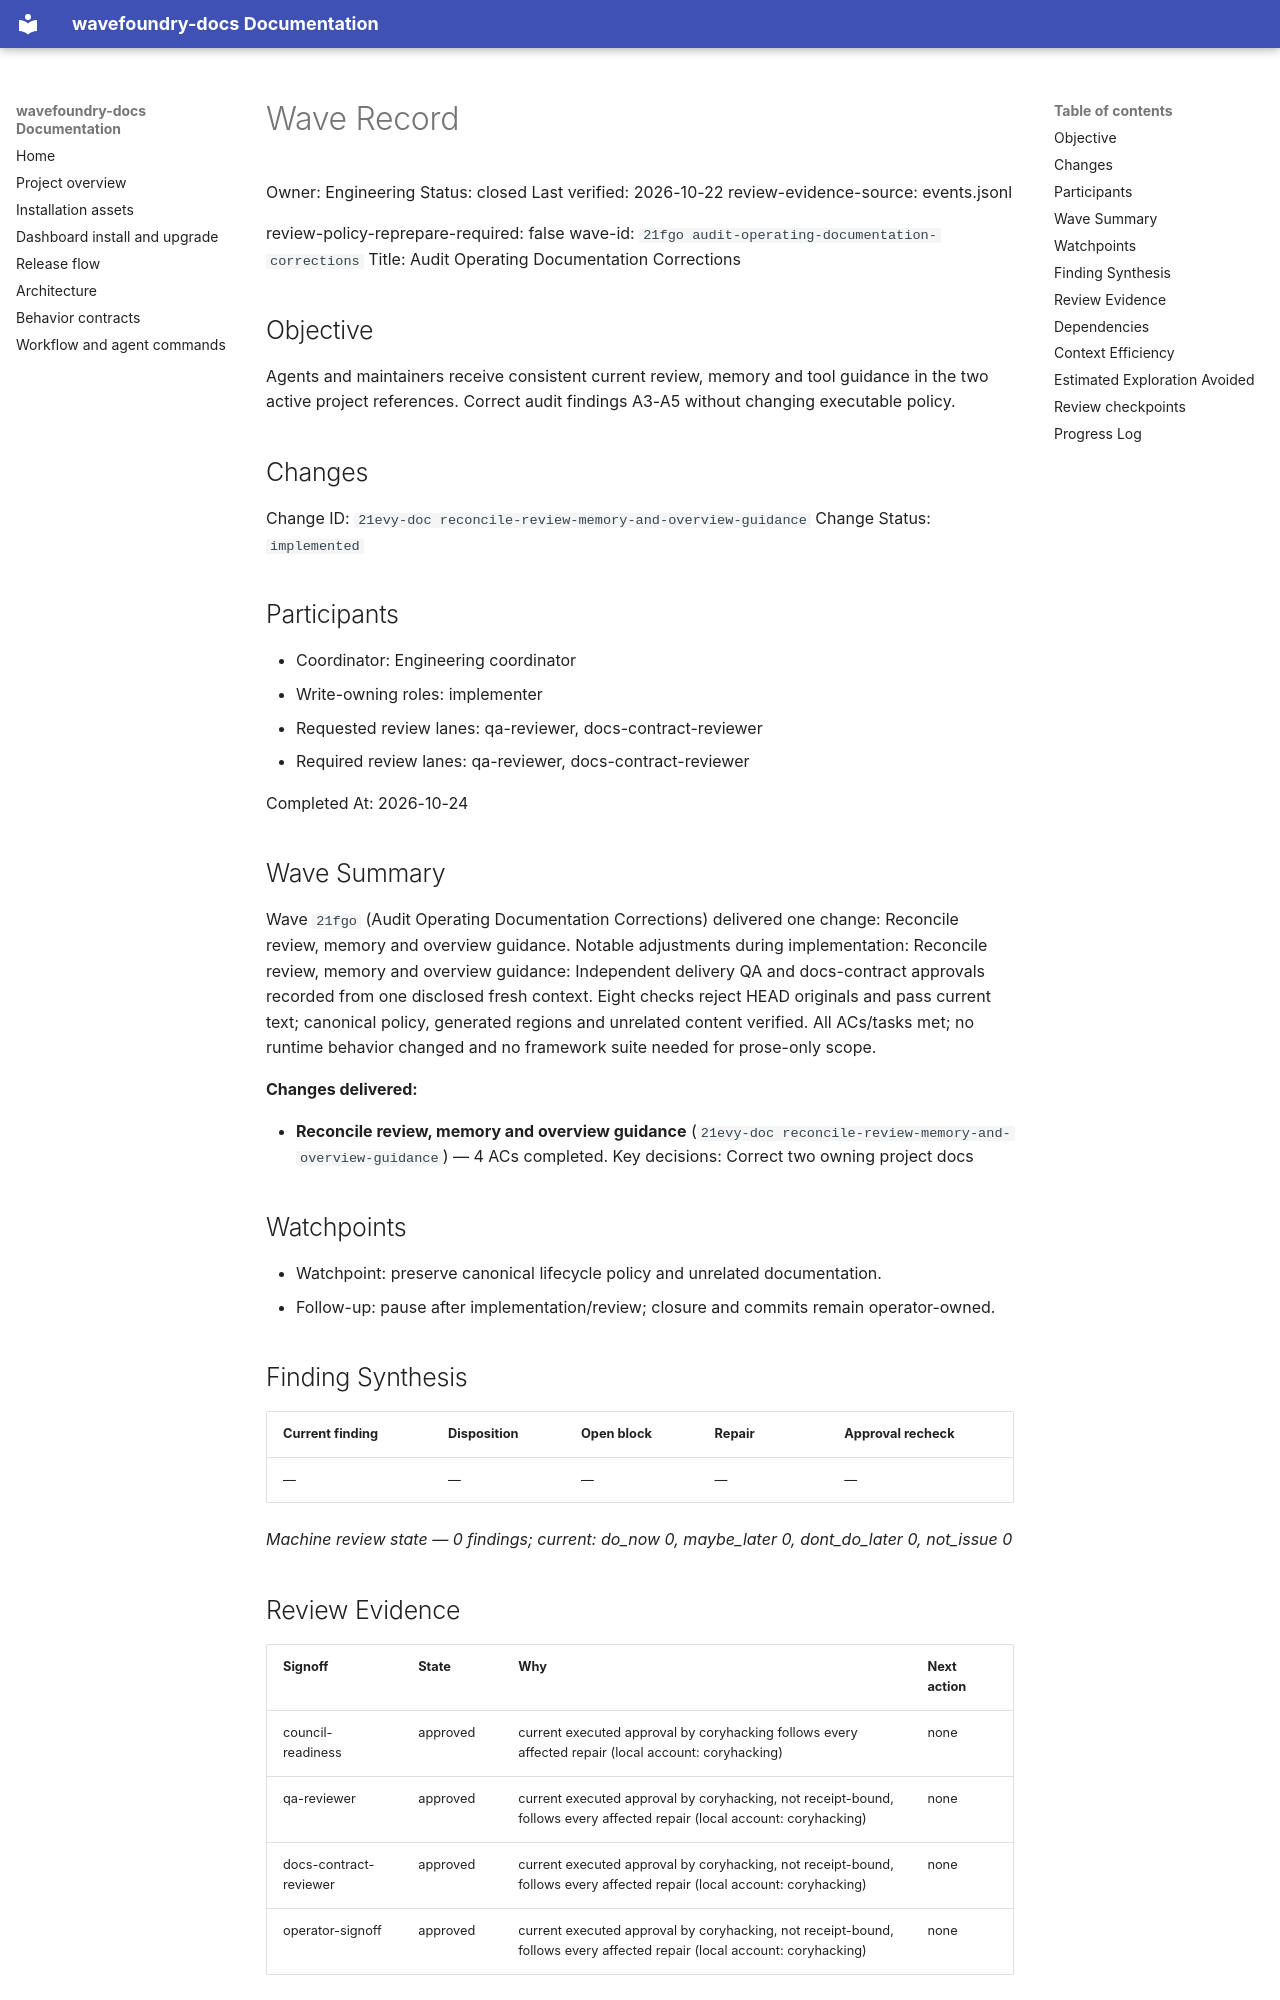

repository: coryhacking/wavefoundry · page: waves/21fgo audit-operating-documentation-corrections/wave/index.html · generator: mkdocs

# Wave Record

Owner: Engineering
Status: closed
Last verified: 2026-10-22
review-evidence-source: events.jsonl

review-policy-reprepare-required: false
wave-id: `21fgo audit-operating-documentation-corrections`
Title: Audit Operating Documentation Corrections

## Objective

Agents and maintainers receive consistent current review, memory and tool guidance in the two active project references. Correct audit findings A3-A5 without changing executable policy.

## Changes

Change ID: `21evy-doc reconcile-review-memory-and-overview-guidance`
Change Status: `implemented`

## Participants

- Coordinator: Engineering coordinator
- Write-owning roles: implementer
- Requested review lanes: qa-reviewer, docs-contract-reviewer
- Required review lanes: qa-reviewer, docs-contract-reviewer

Completed At: 2026-10-24

## Wave Summary

Wave `21fgo` (Audit Operating Documentation Corrections) delivered one change: Reconcile review, memory and overview guidance. Notable adjustments during implementation: Reconcile review, memory and overview guidance: Independent delivery QA and docs-contract approvals recorded from one disclosed fresh context. Eight checks reject HEAD originals and pass current text; canonical policy, generated regions and unrelated content verified. All ACs/tasks met; no runtime behavior changed and no framework suite needed for prose-only scope.

**Changes delivered:**

- **Reconcile review, memory and overview guidance** (`21evy-doc reconcile-review-memory-and-overview-guidance`) — 4 ACs completed. Key decisions: Correct two owning project docs
## Watchpoints

- Watchpoint: preserve canonical lifecycle policy and unrelated documentation.
- Follow-up: pause after implementation/review; closure and commits remain operator-owned.

## Finding Synthesis

<!-- wave:finding-synthesis begin -->
| Current finding | Disposition | Open block | Repair | Approval recheck |
| --- | --- | --- | --- | --- |
| — | — | — | — | — |

*Machine review state — 0 findings; current: do_now 0, maybe_later 0, dont_do_later 0, not_issue 0*
<!-- wave:finding-synthesis end -->

## Review Evidence

<!-- wave:review-status begin -->
| Signoff | State | Why | Next action |
| --- | --- | --- | --- |
| council-readiness | approved | current executed approval by coryhacking follows every affected repair (local account: coryhacking) | none |
| qa-reviewer | approved | current executed approval by coryhacking, not receipt-bound, follows every affected repair (local account: coryhacking) | none |
| docs-contract-reviewer | approved | current executed approval by coryhacking, not receipt-bound, follows every affected repair (local account: coryhacking) | none |
| operator-signoff | approved | current executed approval by coryhacking, not receipt-bound, follows every affected repair (local account: coryhacking) | none |
<!-- wave:review-status end -->

- operator-signoff: <approved when operator confirms closure>

## Dependencies

- No external wave dependencies. Declare intra-wave dependencies with a `Depends On:` line containing full backticked change ids in each change's block under `## Changes`.
